Labelled photos from "dataset", an image-classification folder in ricoWidiyatma/klasifikasi-tanaman-krisan. The possible labels are: hama, sehat.

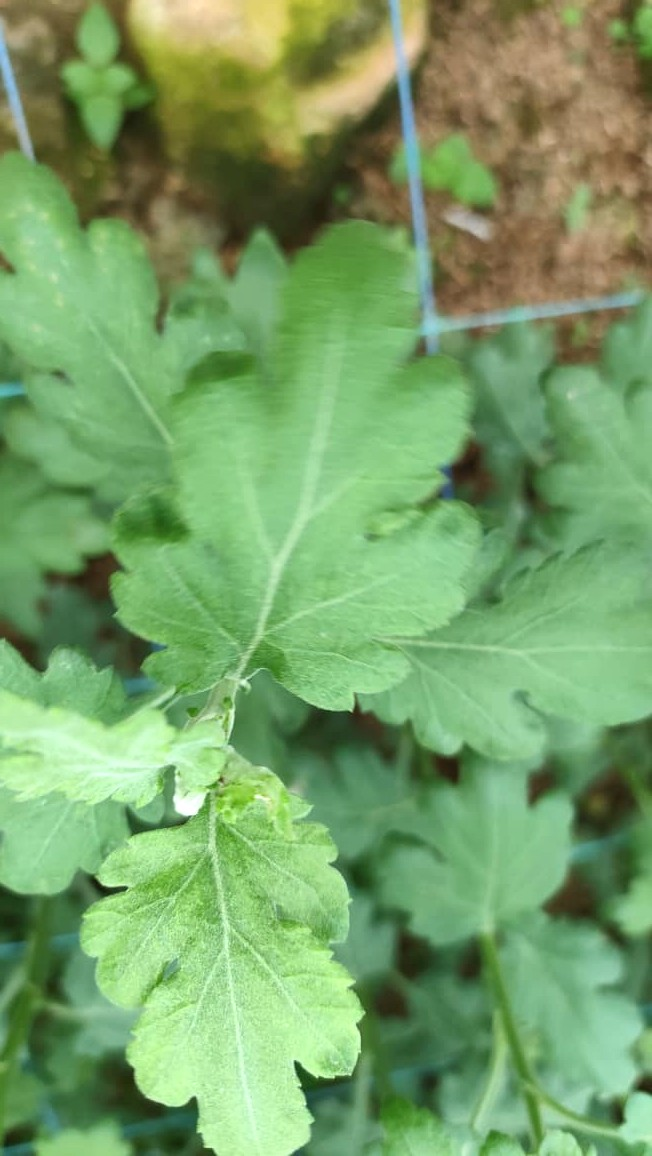
Label: sehat

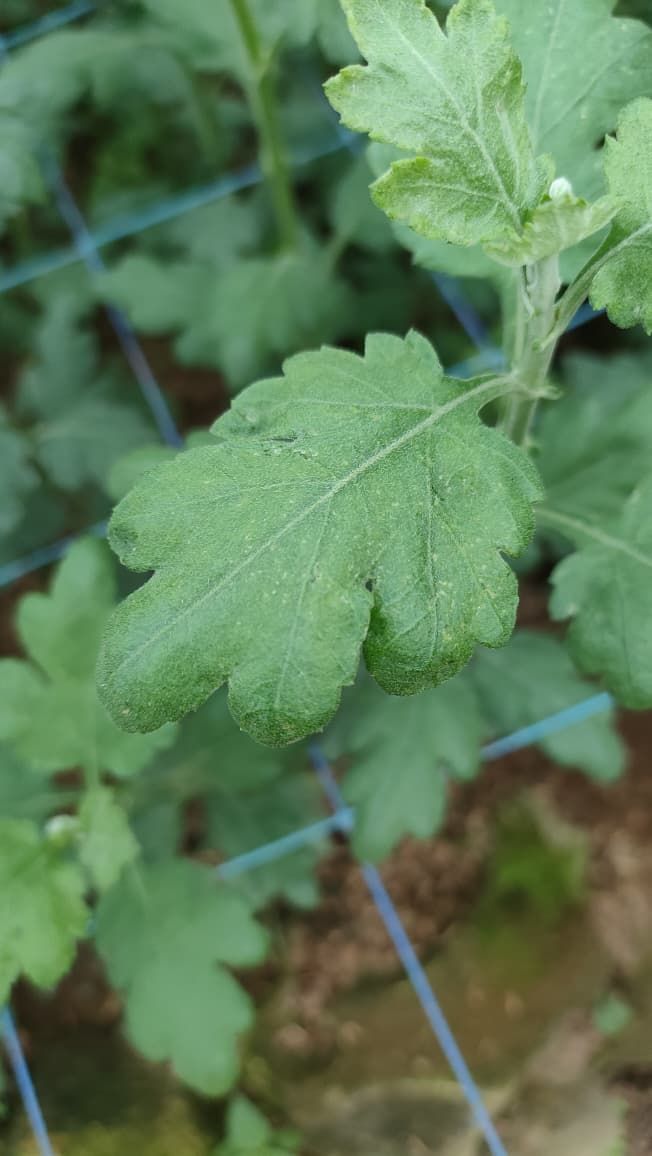
Label: sehat

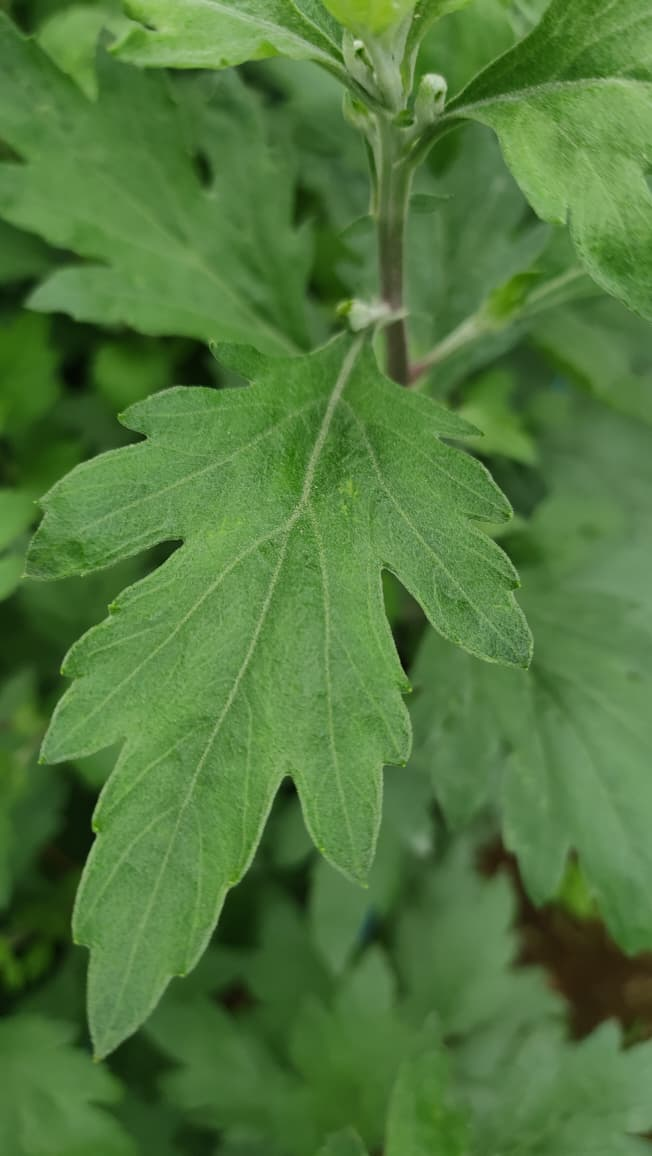
Label: sehat

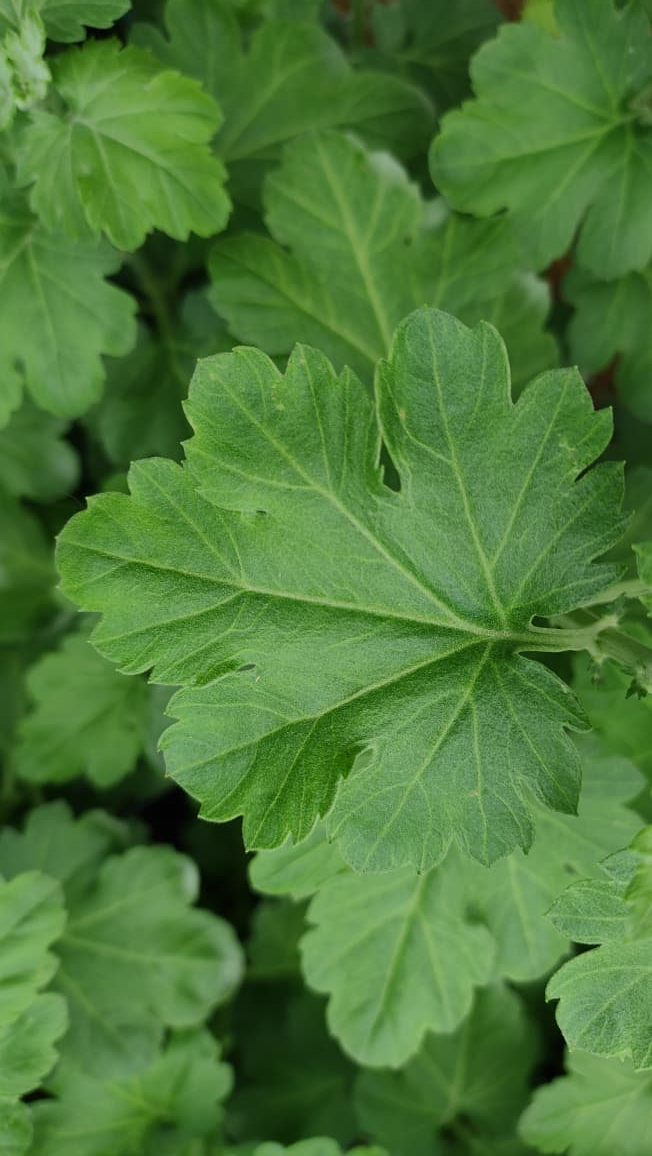
Label: sehat

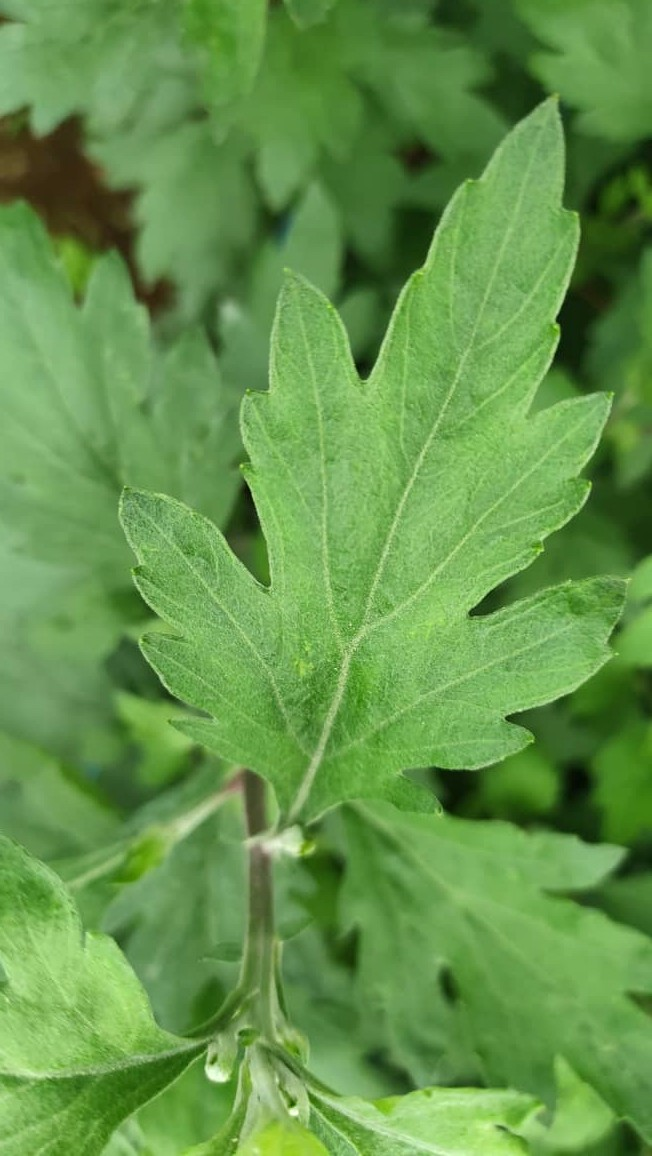
Label: sehat

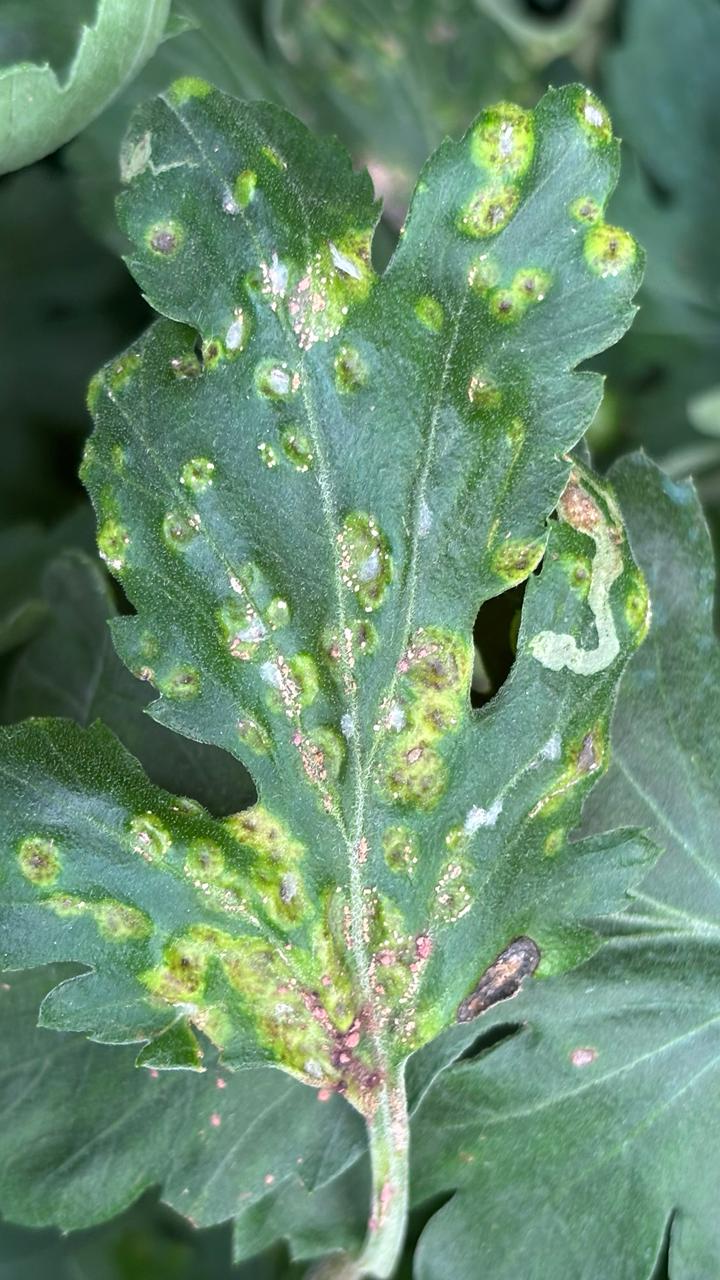
Label: hama
